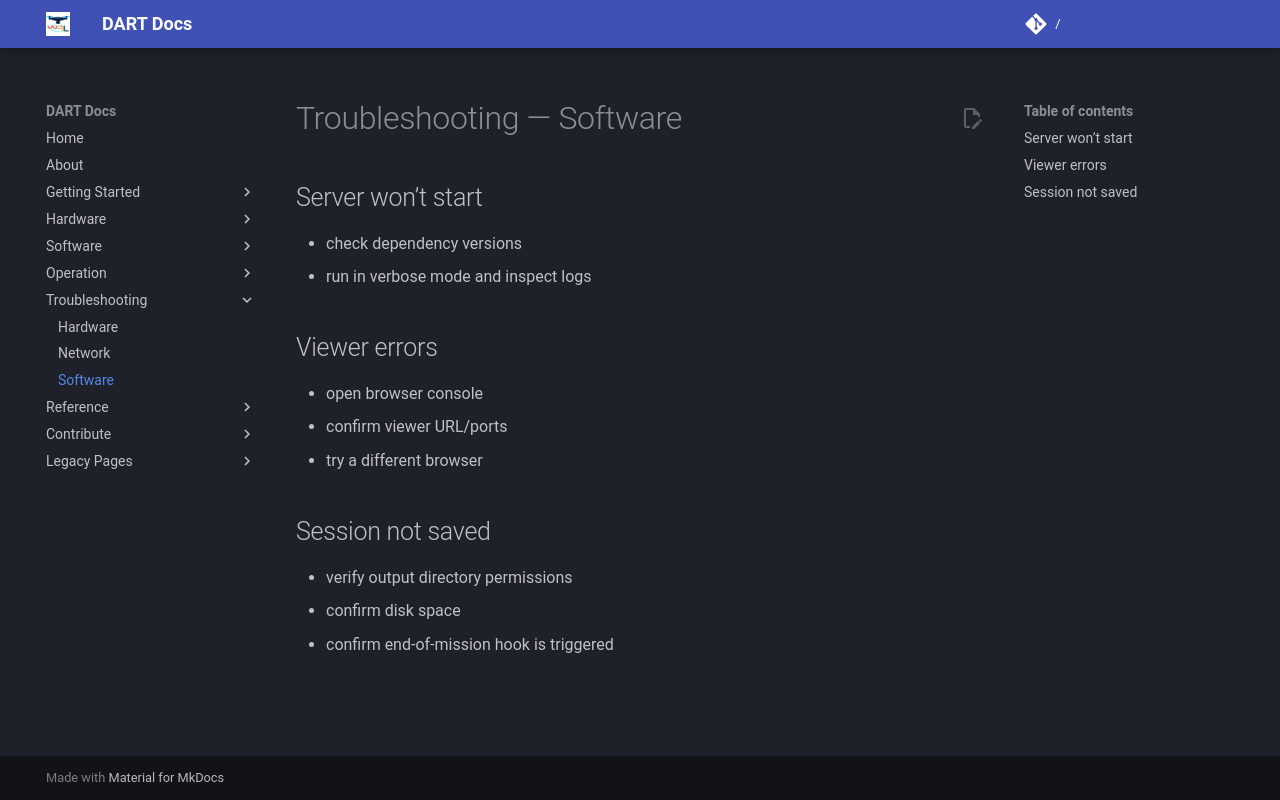

repository: wrlab/DART-Docs · page: troubleshooting/software/index.html · generator: mkdocs

# Troubleshooting — Software

## Server won’t start
- check dependency versions
- run in verbose mode and inspect logs

## Viewer errors
- open browser console
- confirm viewer URL/ports
- try a different browser

## Session not saved
- verify output directory permissions
- confirm disk space
- confirm end-of-mission hook is triggered
